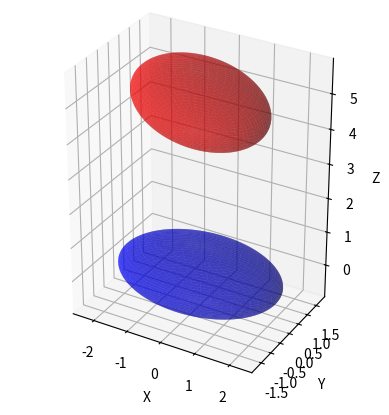

The matplotlib source for this figure:
import numpy as np
import scipy as sp
import matplotlib.pyplot as plt
from mpl_toolkits.mplot3d import Axes3D

class Ellipsoid:
    """ A class to represent an ellipsoid """

    def __init__(self,
                    c: tuple[float, float, float],
                    lx: float,
                    ly: float,
                    lz: float,
                    U: np.ndarray,
                    npts_theta: int = 100,
                    npts_phi: int = 100,
                ) -> None:
        self._c: np.ndarray = np.array(c)
        self._lx: float = lx
        self._ly: float = ly
        self._lz: float = lz
        self._Sigma: np.ndarray = np.diag([(1/self._lx)**2, (1/self._ly)**2, (1/self._lz)**2])
        self._U: np.ndarray = np.array(U)

        # Precompute the mesh for a unit sphere
        # -------------------------------------
        self._npts_theta: int = npts_theta
        self._npts_phi: int = npts_phi
        u = np.linspace(0, 2 * np.pi, self._npts_theta)
        v = np.linspace(0, np.pi, self._npts_phi)
        self._x_mesh = np.outer(np.cos(u), np.sin(v))
        self._y_mesh = np.outer(np.sin(u), np.sin(v))
        self._z_mesh = np.outer(np.ones(np.size(u)), np.cos(v))





    # ==========================================================================
    @property
    def c(self) -> np.ndarray:
        return self._c

    @c.setter
    def c(self, c: list[float]) -> None:
        self._c = np.array(c)
    # ==========================================================================





    # ==========================================================================
    @property
    def lx(self) -> float:
        return self._lx

    @lx.setter
    def lx(self, lx: float) -> None:
        self._lx = lx
    # ==========================================================================

    # ==========================================================================
    @property
    def ly(self) -> float:
        return self._ly

    @ly.setter
    def ly(self, ly: float) -> None:
        self._ly = ly
    # ==========================================================================

    # ==========================================================================
    @property
    def lz(self) -> float:
        return self._lz

    @lz.setter
    def lz(self, lz: float) -> None:
        self._lz = lz
    # ==========================================================================





    # ==========================================================================
    @property
    def Sigma(self) -> np.ndarray:
        return self._Sigma
    # ==========================================================================





    # ==========================================================================
    @property
    def U(self) -> np.ndarray:
        return self._U

    @U.setter
    def U(self, U: list[float]) -> None:
        self._U = np.array(U)
    # ==========================================================================





    # ==========================================================================
    @property
    def npts_theta(self) -> int:
        return self._npts_theta

    @npts_theta.setter
    def npts_theta(self, npts_theta: int) -> None:
        self._npts_theta = npts_theta
    # ==========================================================================

    # ==========================================================================
    @property
    def npts_phi(self) -> int:
        return self._npts_phi

    @npts_phi.setter
    def npts_phi(self, npts_phi: int) -> None:
        self._npts_phi = npts_phi
    # ==========================================================================





    # ==========================================================================
    def is_inside(self, x: list[float]) -> bool:
        x = np.array(x)
        diff = x - self.c
        result = diff.T @ self.U @ self.Sigma @ self.U.T @ diff
        return result <= 1
    # ==========================================================================

    # ==========================================================================
    def is_on(self, x: list[float]) -> bool:
        x = np.array(x)
        diff = x - self.c
        result = diff.T @ self.U @ self.Sigma @ self.U.T @ diff
        return result == 1
    # ==========================================================================





    # ==========================================================================
    def rotate(self, theta, phi) -> None:
        # Create a rotation matrix from the angles
        r = sp.spatial.transform.Rotation.from_euler('ZYX', [theta, 0, phi])
        # Apply the rotation matrix to U
        self._U = r.apply(self._U)
    # ==========================================================================





    # ==========================================================================
    def get_mesh(self) -> tuple[np.ndarray, np.ndarray, np.ndarray]:
        x = self._c[0] + self._lx * self._x_mesh
        y = self._c[1] + self._ly * self._y_mesh
        z = self._c[2] + self._lz * self._z_mesh
        return x, y, z
    # ==========================================================================

    # ==========================================================================
    def get_rotated_mesh(self) -> tuple[np.ndarray, np.ndarray, np.ndarray]:
        # Get the original mesh
        x, y, z = self.get_mesh()

        # Reshape the mesh arrays into 2D arrays
        x_flat = np.ravel(x) - self.c[0]
        y_flat = np.ravel(y) - self.c[1]
        z_flat = np.ravel(z) - self.c[2]
        mesh_flat = np.array([x_flat, y_flat, z_flat])

        # Apply the rotation to each point in the mesh
        rotated_mesh_flat = np.dot(self._U, mesh_flat)

        # Reshape the rotated mesh arrays back to the original shape
        x_rot = rotated_mesh_flat[0].reshape(x.shape) + self.c[0]
        y_rot = rotated_mesh_flat[1].reshape(y.shape) + self.c[1]
        z_rot = rotated_mesh_flat[2].reshape(z.shape) + self.c[2]

        return x_rot, y_rot, z_rot
    # ==========================================================================





if __name__ == "__main__":
    c = [0.0, 0.0, 0.0]
    lx = 2.3
    ly = 1.5
    lz = .84
    U = np.eye(3)
    ellipsoid = Ellipsoid(c = c, lx = lx, ly = ly, lz = lz, U = U)
    xmesh, ymesh, zmesh = ellipsoid.get_mesh()
    ellipsoid.rotate(np.pi / 6.0, 0.0)
    ellipsoid.c = [0.0, 0.0, 5.0]
    xmesh_rot, ymesh_rot, zmesh_rot = ellipsoid.get_rotated_mesh()

    fig = plt.figure()
    ax = fig.add_subplot(111, projection = '3d')
    ax.plot_surface(xmesh, ymesh, zmesh, color = 'b', alpha = 0.5)
    ax.plot_surface(xmesh_rot, ymesh_rot, zmesh_rot, color = 'r', alpha = 0.5)
    ax.set_xlabel("X")
    ax.set_ylabel("Y")
    ax.set_zlabel("Z")
    ax.set_aspect('equal')
    plt.show()